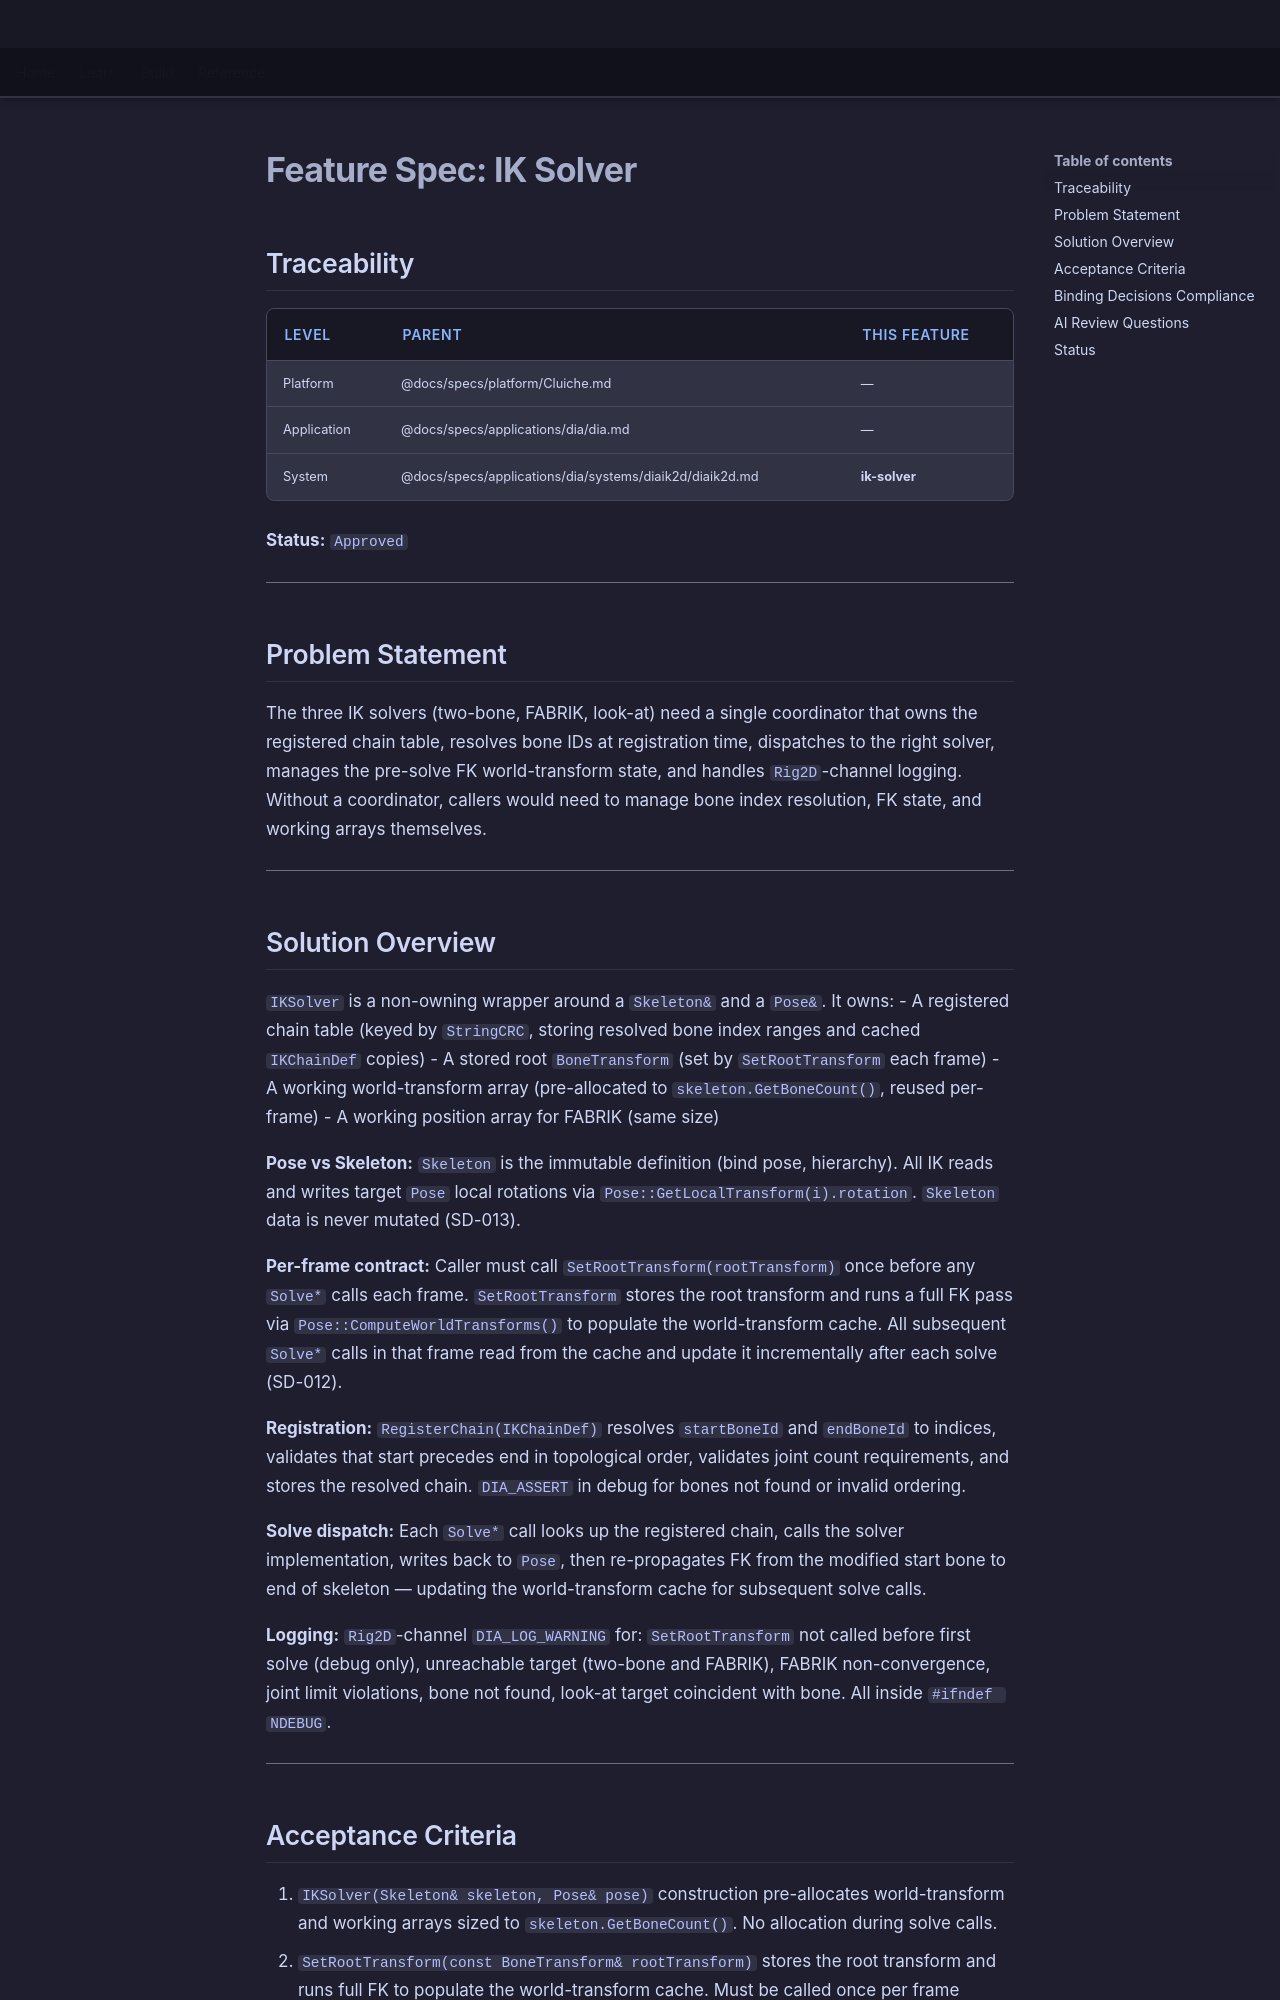

repository: LenihanConor/Cluiche · page: specs/applications/dia/systems/diaik2d/ik-solver/index.html · generator: mkdocs

# Feature Spec: IK Solver

## Traceability

| Level | Parent | This Feature |
|-------|--------|--------------|
| Platform | @docs/specs/platform/Cluiche.md | — |
| Application | @docs/specs/applications/dia/dia.md | — |
| System | @docs/specs/applications/dia/systems/diaik2d/diaik2d.md | **ik-solver** |

**Status:** `Approved`

---

## Problem Statement

The three IK solvers (two-bone, FABRIK, look-at) need a single coordinator that owns the registered chain table, resolves bone IDs at registration time, dispatches to the right solver, manages the pre-solve FK world-transform state, and handles `Rig2D`-channel logging. Without a coordinator, callers would need to manage bone index resolution, FK state, and working arrays themselves.

---

## Solution Overview

`IKSolver` is a non-owning wrapper around a `Skeleton&` and a `Pose&`. It owns:
- A registered chain table (keyed by `StringCRC`, storing resolved bone index ranges and cached `IKChainDef` copies)
- A stored root `BoneTransform` (set by `SetRootTransform` each frame)
- A working world-transform array (pre-allocated to `skeleton.GetBoneCount()`, reused per-frame)
- A working position array for FABRIK (same size)

**Pose vs Skeleton:** `Skeleton` is the immutable definition (bind pose, hierarchy). All IK reads and writes target `Pose` local rotations via `Pose::GetLocalTransform(i).rotation`. `Skeleton` data is never mutated (SD-013).

**Per-frame contract:** Caller must call `SetRootTransform(rootTransform)` once before any `Solve*` calls each frame. `SetRootTransform` stores the root transform and runs a full FK pass via `Pose::ComputeWorldTransforms()` to populate the world-transform cache. All subsequent `Solve*` calls in that frame read from the cache and update it incrementally after each solve (SD-012).

**Registration:** `RegisterChain(IKChainDef)` resolves `startBoneId` and `endBoneId` to indices, validates that start precedes end in topological order, validates joint count requirements, and stores the resolved chain. `DIA_ASSERT` in debug for bones not found or invalid ordering.

**Solve dispatch:** Each `Solve*` call looks up the registered chain, calls the solver implementation, writes back to `Pose`, then re-propagates FK from the modified start bone to end of skeleton — updating the world-transform cache for subsequent solve calls.

**Logging:** `Rig2D`-channel `DIA_LOG_WARNING` for: `SetRootTransform` not called before first solve (debug only), unreachable target (two-bone and FABRIK), FABRIK non-convergence, joint limit violations, bone not found, look-at target coincident with bone. All inside `#ifndef NDEBUG`.

---
